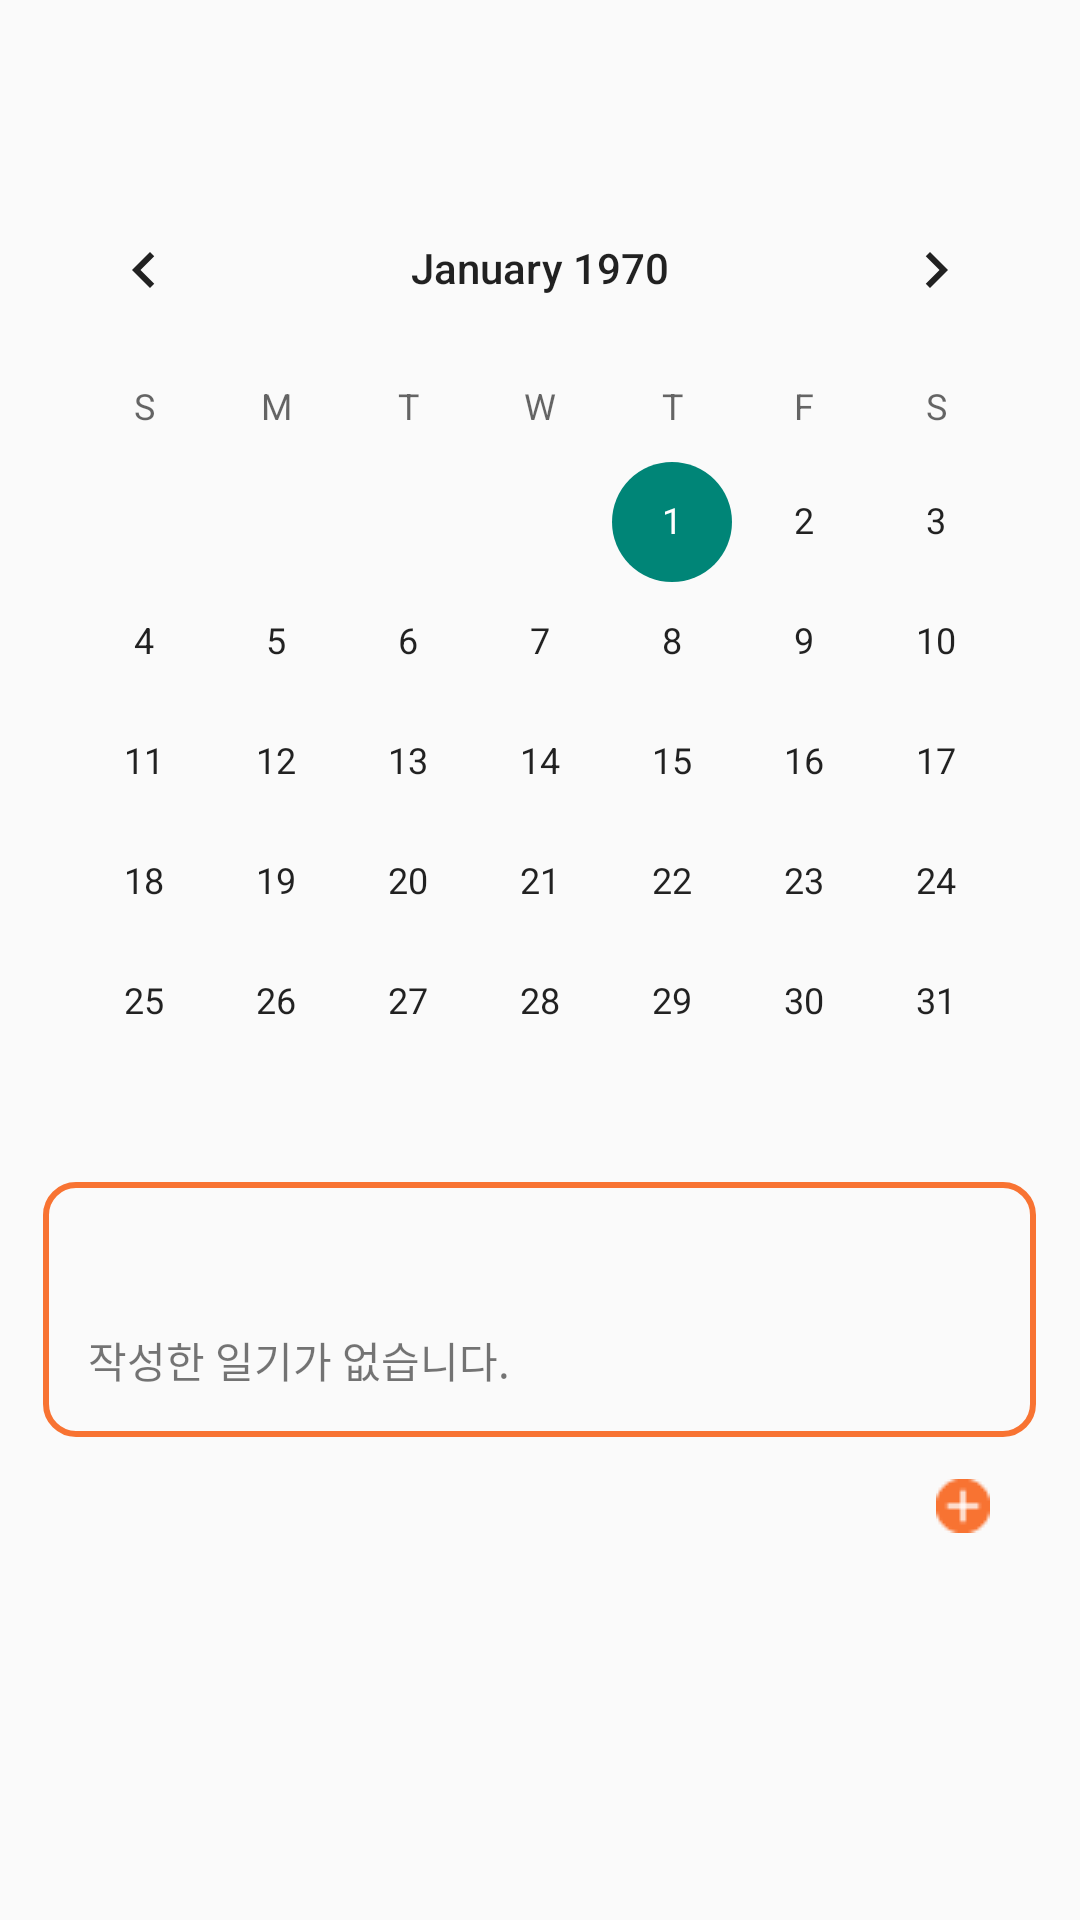

Layout XML and referenced resources for this Android screen:
<!-- AndroidManifest.xml: application theme Theme.ChatBot -->
<!-- res/layout/diary.xml -->
<?xml version="1.0" encoding="utf-8"?>
<LinearLayout xmlns:android="http://schemas.android.com/apk/res/android"
    xmlns:app="http://schemas.android.com/apk/res-auto"
    xmlns:tools="http://schemas.android.com/tools"
    android:layout_width="match_parent"
    android:layout_height="match_parent"
    android:orientation="vertical"
    tools:context=".DiaryFragment">

    <ScrollView
        android:layout_width="match_parent"
        android:layout_height="match_parent"
        android:layout_marginTop="?attr/actionBarSize">

        <LinearLayout
            android:layout_width="match_parent"
            android:layout_height="wrap_content"
            android:orientation="vertical">

            <CalendarView
                android:id="@+id/calendarView"
                android:layout_width="wrap_content"
                android:layout_height="wrap_content"
                android:layout_gravity="center"/>

            <LinearLayout
                android:id="@+id/preDiary"
                android:layout_width="331dp"
                android:layout_height="85dp"
                android:layout_gravity="center"
                android:background="@drawable/border"
                android:orientation="vertical">

                <TextView
                    android:id="@+id/date_tv"
                    android:layout_width="wrap_content"
                    android:layout_height="wrap_content"
                    android:layout_margin="15dp"
                    android:textColor="#EC3B09"
                    android:textStyle="bold"
                    android:lines="1"/>

                <TextView
                    android:id="@+id/diary_wirte_et"
                    android:layout_width="wrap_content"
                    android:layout_height="wrap_content"
                    android:layout_marginLeft="15dp"
                    android:lines="3"
                    android:text="작성한 일기가 없습니다." />
            </LinearLayout>

            <LinearLayout
                android:id="@+id/diaryTodoButtonLayout"
                android:layout_width="wrap_content"
                android:layout_height="wrap_content"
                android:layout_gravity="right"
                android:layout_marginTop="14dp"
                android:layout_marginRight="30dp"
                android:layout_marginBottom="11dp"
                android:orientation="vertical">

                <Button
                    android:id="@+id/btnDiaryAddTodo"
                    android:layout_width="18dp"
                    android:layout_height="18dp"
                    android:layout_gravity="center"
                    android:background="@drawable/todo_add"
                    android:gravity="center" />
            </LinearLayout>

            <LinearLayout
                android:id="@+id/diaryTodoWriteLayout"
                android:layout_width="match_parent"
                android:layout_height="match_parent"
                android:layout_marginBottom="11dp"
                android:orientation="horizontal"
                android:paddingStart="30dp"
                android:paddingEnd="30dp"
                android:visibility="gone">

                <EditText
                    android:id="@+id/todoWrite"
                    android:layout_width="0dp"
                    android:layout_height="match_parent"
                    android:layout_marginRight="15dp"
                    android:layout_weight="8"
                    android:hint="todo를 입력하세요."
                    android:maxLength="17" />

                <Button
                    android:id="@+id/todoSave"
                    android:layout_width="0dp"
                    android:layout_height="match_parent"
                    android:layout_weight="1.2"
                    android:background="@color/todo_orange"
                    android:text="저장" />

            </LinearLayout>

            <RelativeLayout
                android:id="@+id/diaryTodoLayout"
                android:layout_width="match_parent"
                android:layout_height="match_parent"
                android:orientation="vertical"
                android:paddingStart="30dp"
                android:paddingEnd="30dp">


                <androidx.recyclerview.widget.RecyclerView
                    android:id="@+id/todoRecyclerview"
                    android:layout_width="match_parent"
                    android:layout_height="match_parent"
                    android:overScrollMode="never" />


            </RelativeLayout>

        </LinearLayout>

    </ScrollView>
</LinearLayout>
<!-- resources referenced by this layout -->
<resources>
  <color name="todo_orange">#30f87332</color>
  <!-- drawable border (drawable) -->
  <?xml version="1.0" encoding="utf-8"?>
  <shape  xmlns:android="http://schemas.android.com/apk/res/android">
  
      <stroke android:width="2dp" android:color="#F87332"/>
      <corners android:radius="10dp"/>
  
  </shape>
  <!-- drawable todo_add: png bitmap (drawable, 321 bytes) -->
  <style name="Theme.ChatBot" parent="Theme.AppCompat.Light.NoActionBar">
          
          <item name="colorPrimary">@color/purple_500</item>
          <item name="colorPrimaryVariant">@color/purple_700</item>
          <item name="colorOnPrimary">@color/white</item>
          
          <item name="colorSecondary">@color/teal_200</item>
          <item name="colorSecondaryVariant">@color/teal_700</item>
          <item name="colorOnSecondary">@color/black</item>
          
          <item name="android:statusBarColor" tools:targetApi="l">?attr/colorPrimaryVariant</item>
          
  
      </style>
  <color name="purple_500">#FF6200EE</color>
  <color name="purple_700">#FF3700B3</color>
  <color name="white">#FFFFFFFF</color>
  <color name="teal_200">#FF03DAC5</color>
  <color name="teal_700">#FF018786</color>
  <color name="black">#FF000000</color>
</resources>
